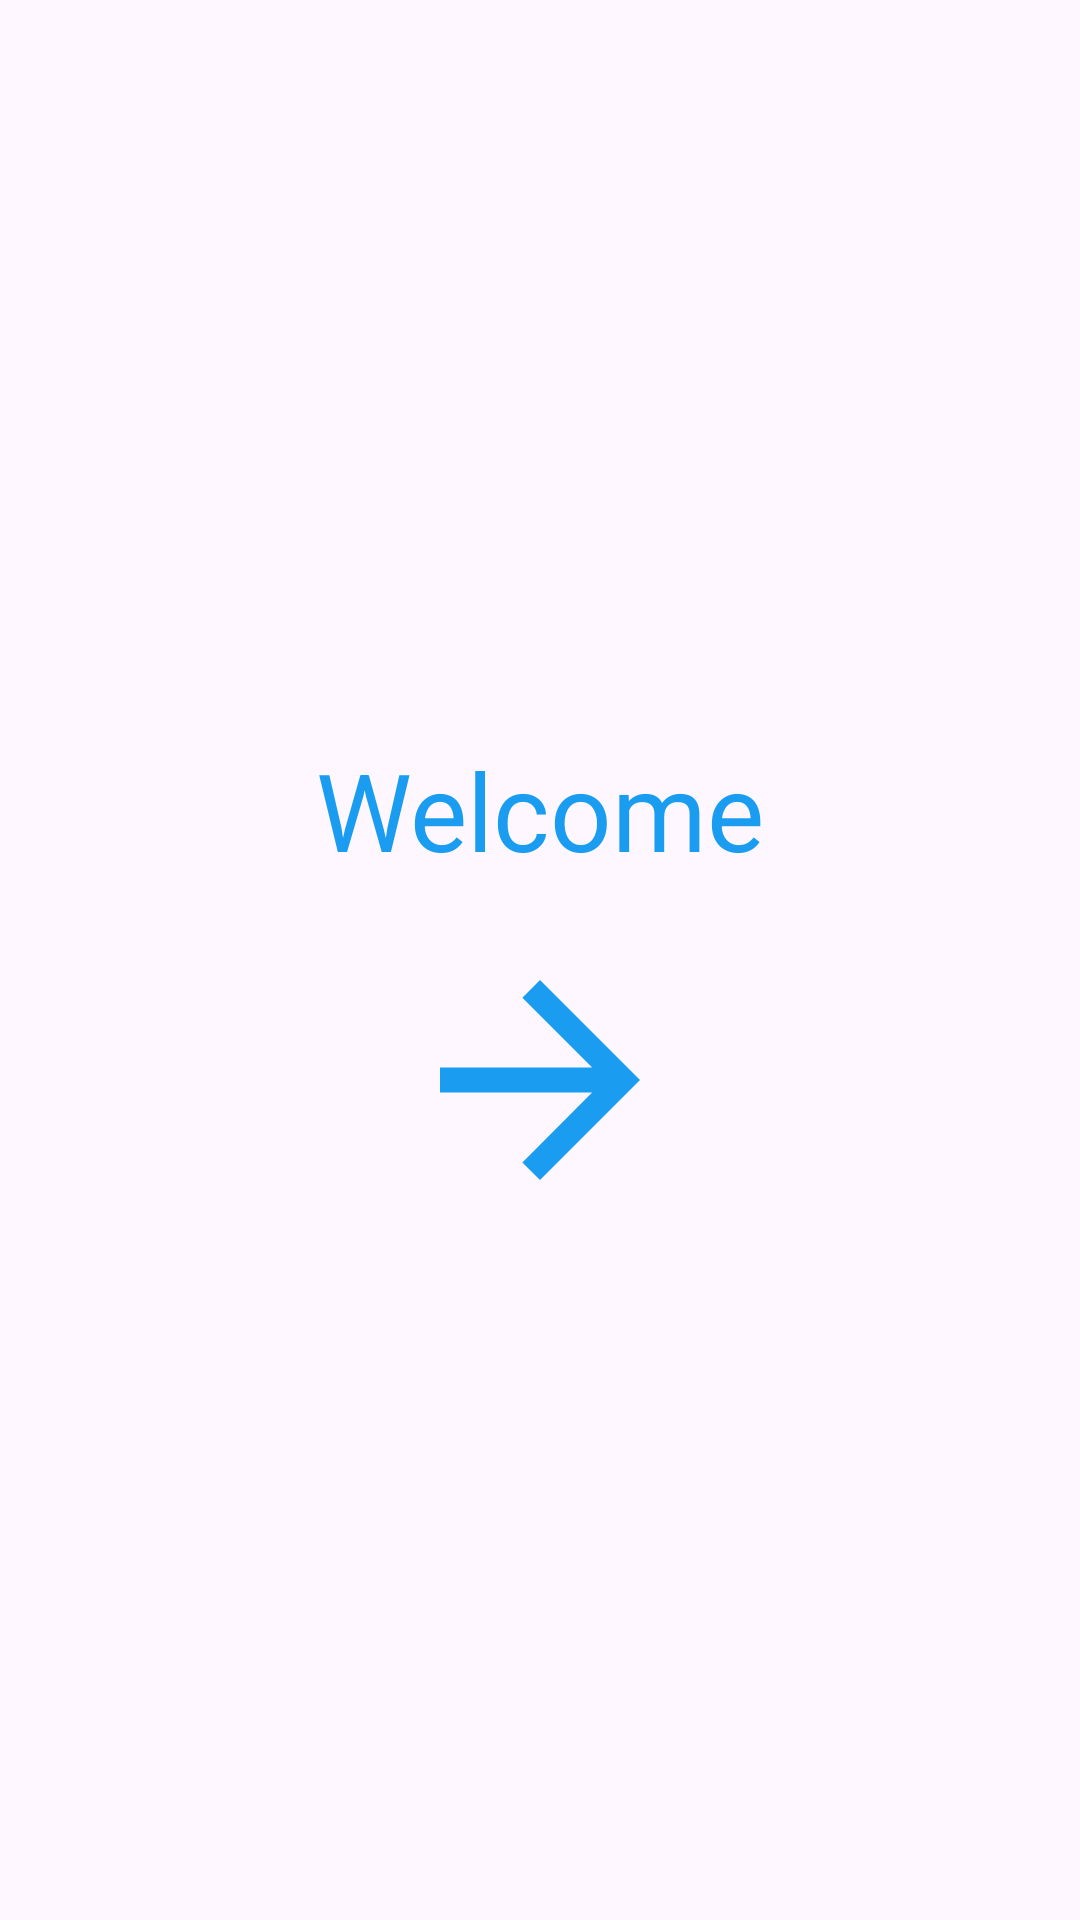

Android layout source for this screen:
<!-- AndroidManifest.xml: application theme Theme.Todolist -->
<!-- res/layout/fragment_home.xml -->
<?xml version="1.0" encoding="utf-8"?>
<FrameLayout xmlns:android="http://schemas.android.com/apk/res/android"
    xmlns:tools="http://schemas.android.com/tools"
    android:layout_width="match_parent"
    android:layout_height="match_parent"
    tools:context=".HomeFragment">

    <LinearLayout
        android:layout_width="match_parent"
        android:layout_height="match_parent"
        android:orientation="vertical"
        android:gravity="center">

        <TextView
            android:layout_width="match_parent"
            android:layout_height="wrap_content"
            android:text="Welcome"
            android:textSize="36sp"
            android:textColor="@color/blue"
            android:gravity="center"
            android:layout_marginTop="16dp"/>

        <ImageButton
            android:layout_width="100dp"
            android:layout_height="100dp"
            android:id="@+id/imageButton"
            android:layout_gravity="center_horizontal"
            android:layout_marginTop="16dp"
            android:background="@android:color/transparent"
            android:src="@drawable/baseline_arrow_forward_24"
            android:scaleType="fitCenter" />

    </LinearLayout>

</FrameLayout>
<!-- resources referenced by this layout -->
<resources>
  <color name="blue">#1a9df1</color>
  <!-- drawable baseline_arrow_forward_24 (drawable) -->
  <vector xmlns:android="http://schemas.android.com/apk/res/android" android:autoMirrored="true" android:height="24dp" android:tint="#1a9df1" android:viewportHeight="24" android:viewportWidth="24" android:width="24dp">
        
      <path android:fillColor="@android:color/white" android:pathData="M12,4l-1.41,1.41L16.17,11H4v2h12.17l-5.58,5.59L12,20l8,-8z"/>
      
  </vector>
  <style name="Theme.Todolist" parent="Base.Theme.Todolist" />
  <style name="Base.Theme.Todolist" parent="Theme.Material3.DayNight.NoActionBar">
  
          
          <item name="colorPrimary">@color/blue</item>
          <item name="colorPrimaryVariant">@color/blue</item>
          <item name="android:statusBarColor">@color/blue</item>
      </style>
</resources>
